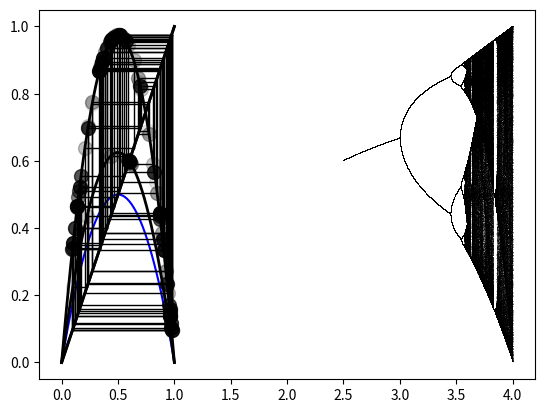

Source code (Python):

# coding: utf-8

# In[1]:


import numpy as np
import matplotlib.pyplot as plt
get_ipython().magic('matplotlib inline')


# In[2]:


def logistic(r, x):
    return r * x * (1 - x)


# In[3]:


x = np.arange(0, 1.02,0.02)
plt.plot(x, logistic(2, x), 'b')
plt.show()


# In[10]:


def plot_map(r, x0, n):
    t = np.linspace(0, 1)
    plt.plot(t, logistic(r, t), 'k', lw=2)
    plt.plot([0, 1], [0, 1], 'k', lw=2)
    x = x0
    for i in range(n):
        y = logistic(r, x)
        plt.plot([x, x], [x, y], 'k', lw=1)
        plt.plot([x, y], [y, y], 'k', lw=1)
        plt.plot([x], [y], 'ok', ms=10, alpha=(i + 1) / n)
        x = y
        
plot_map(2.5, .1, 10)


# In[11]:


plot_map(3.9, .1, 80)


# In[6]:


n = 10000
r = np.linspace(2.5, 4.0, n)


# In[7]:


iterations = 1000
last = 100


# In[8]:


x = 1e-5 * np.ones(n)
lyapunov = np.zeros(n)


# In[9]:


for i in range(iterations):
    x = logistic(r, x)
    if i >= (iterations - last):
        plt.plot(r, x, ',k',alpha=0.25)

